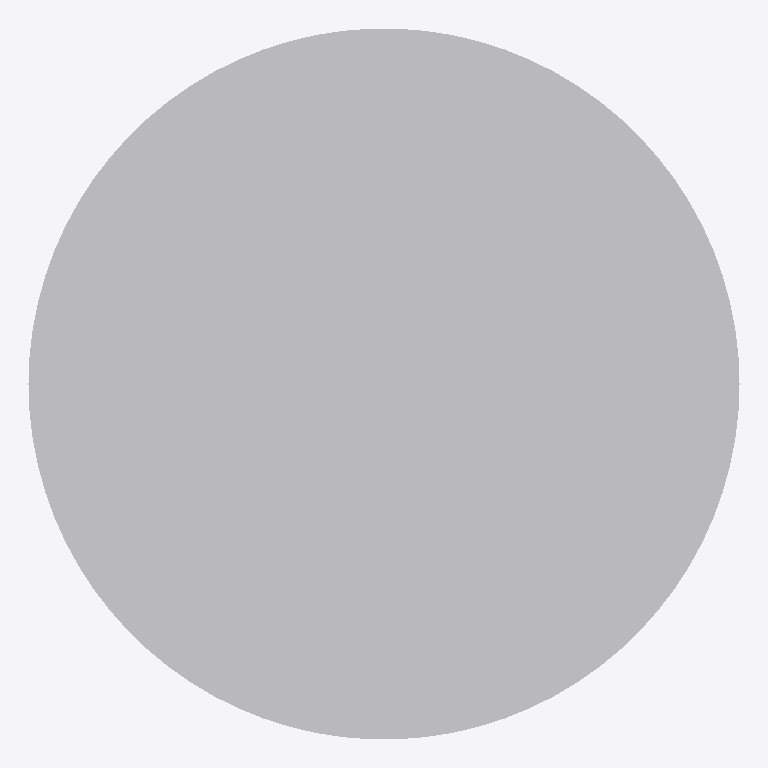
Plan cut of the same IFC building model at storey 'Port De Barcelona' (level 0.00 m, cut at 1.40 m), seen from above with north up, elements coloured by IFC class: 1 other element (light grey). No cut surface shows.
Extent 1.3 m × 1.3 m × 0.4 m (x, y, z). Storeys (1): Port De Barcelona at 0.00 m. Elements (1): 1 IfcFurnishingElement.

HEADER;
FILE_DESCRIPTION(('ViewDefinition [CoordinationView_V2.0]'),'2;1');
FILE_NAME('','',(''),(''),'','','');
FILE_SCHEMA(('IFC2X3'));
ENDSEC;
DATA;
#105=IFCPROJECT('34UKVHeH5CHvrwyycS_2aZ',$,'Port De Barcelona',$,$,'Port De Barcelona','Port De Barcelona',(#97),#92);
#130=IFCSITE('34UKVHeH5CHvrwyycS_2aX',$,'Default',$,$,#127,$,$,.ELEMENT.,(42,21,31,181945),(-71,-3,-24,-263305),0.0,$,$);
#115=IFCBUILDING('34UKVHeH5CHvrwyycS_2aY',$,'Port De Barcelona',$,$,#32,$,'Port De Barcelona',.ELEMENT.,$,$,$);
#124=IFCBUILDINGSTOREY('34UKVHeH5CHvrwyybZ1_NS',$,'Port De Barcelona',$,'Level:8mm Head',#122,$,'Port De Barcelona',.ELEMENT.,0.0);
#197=IFCFURNISHINGELEMENT('2ejJjAkkP2YuLCSfAZhYhe',$,'APBCN-URB-MOB-Maceta_Circular:APBCN-URB-MOB-Maceta_Circular:288539',$,'APBCN-URB-MOB-Maceta_Circular:APBCN-URB-MOB-Maceta_Circular',#195,#190,'288539');
ENDSEC;
